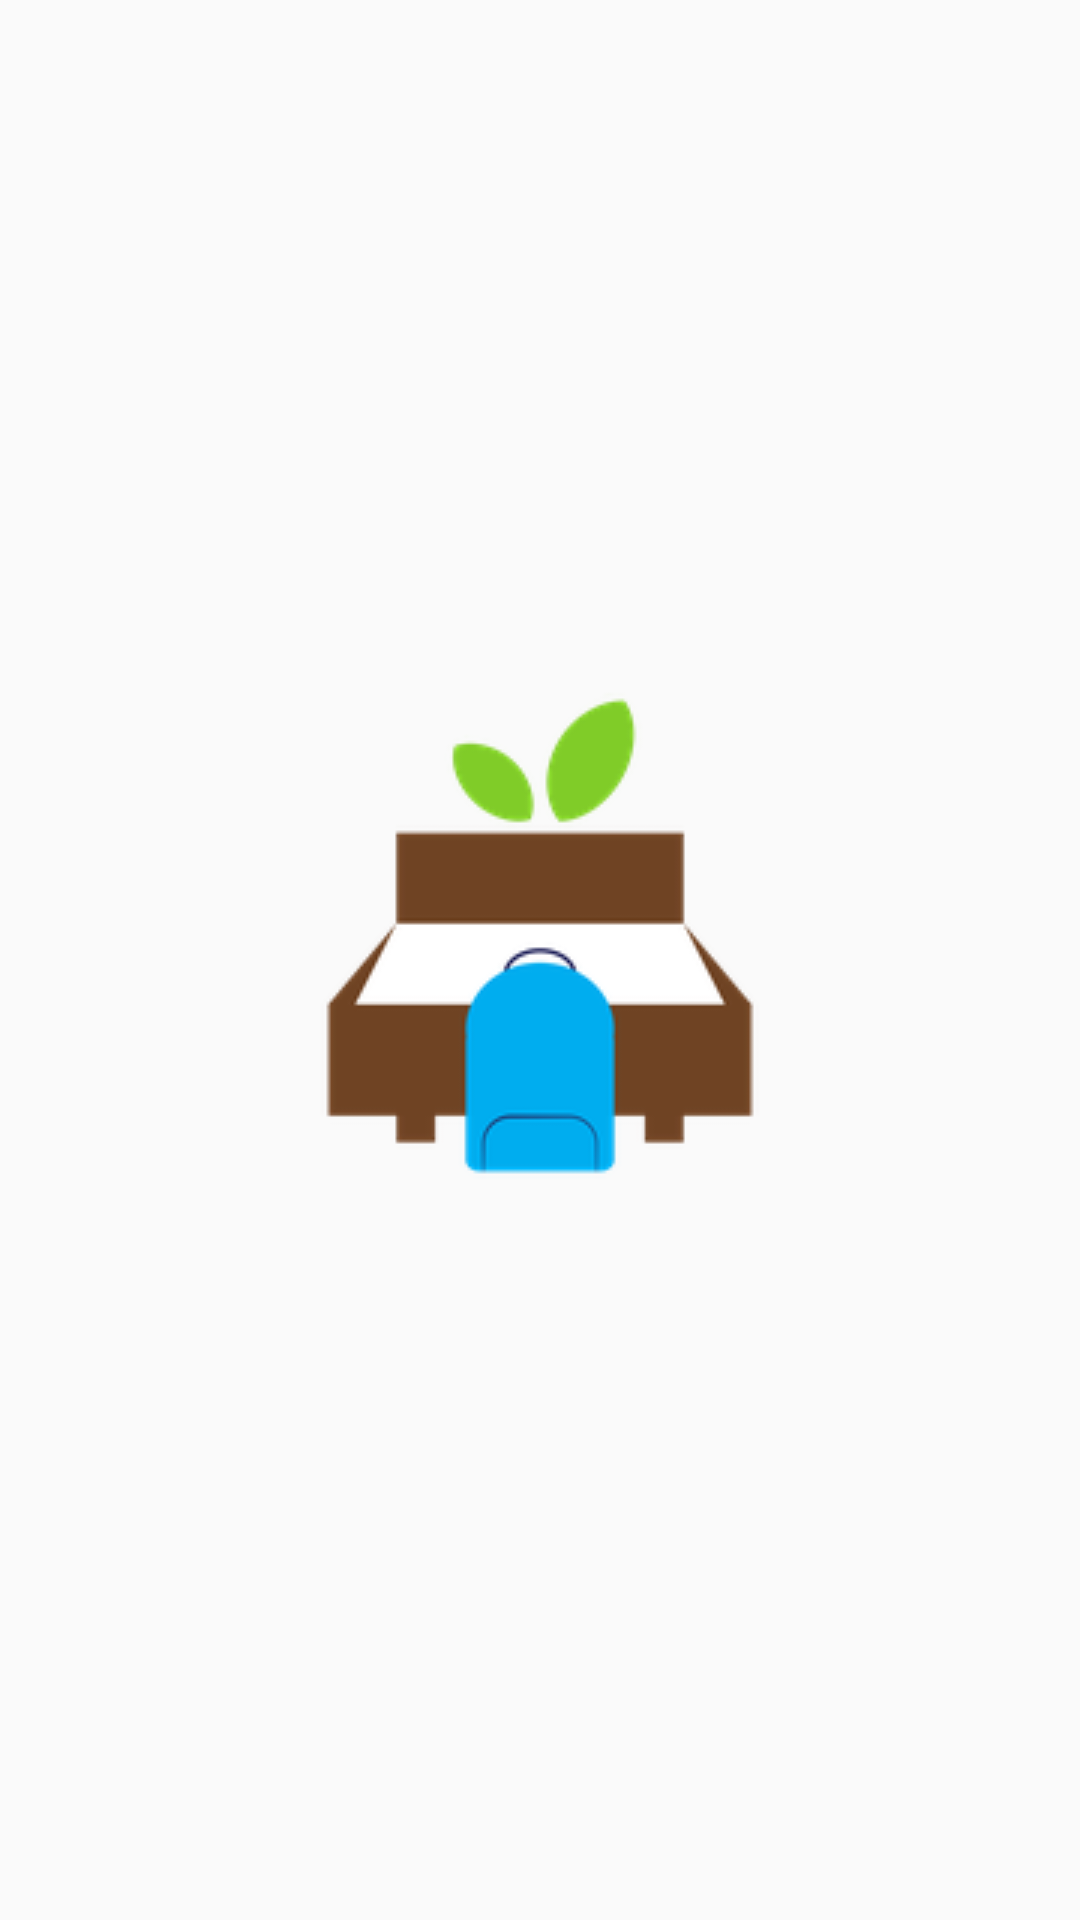

This screen was rendered from an Android layout file. Write that file and the resources it references.
<!-- AndroidManifest.xml: application theme Theme.AppCompat.Light.DarkActionBar -->
<!-- res/layout/activity_splash.xml -->
<?xml version="1.0" encoding="utf-8"?>
<RelativeLayout xmlns:android="http://schemas.android.com/apk/res/android"
    xmlns:tools="http://schemas.android.com/tools"
    android:layout_width="match_parent"
    android:layout_height="match_parent"
    tools:context=".SplashActivity"
    android:orientation="vertical">

    <ImageView
        android:layout_width="wrap_content"
        android:layout_height="wrap_content"
        android:id="@+id/imgv_splash_activity"
        android:src="@drawable/list_icon"
        android:layout_centerInParent="true"/>

</RelativeLayout>
<!-- resources referenced by this layout -->
<resources>
  <!-- drawable list_icon: png bitmap (drawable, 8945 bytes) -->
</resources>
